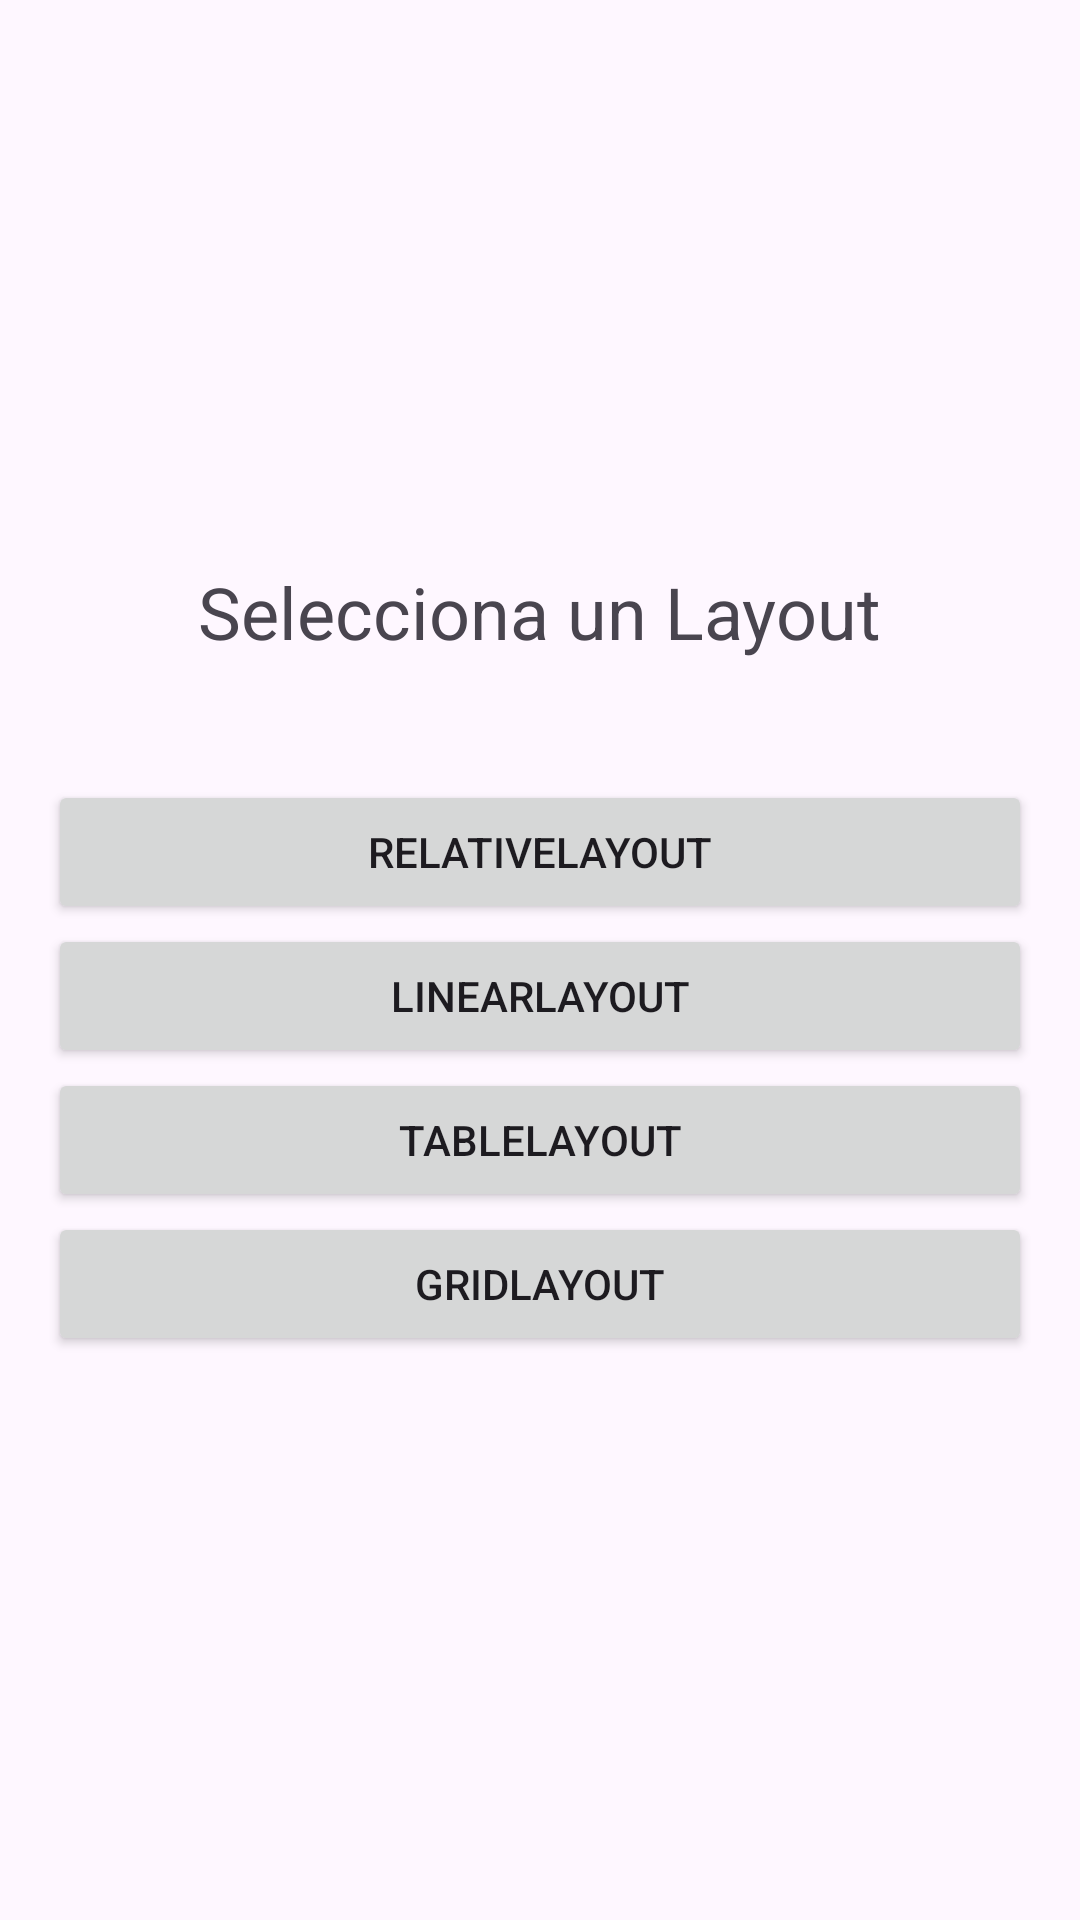

The Android layout XML behind this screen, and the referenced resources:
<!-- AndroidManifest.xml: application theme Theme.Layouts_app -->
<!-- res/layout/activity_main.xml -->
<?xml version="1.0" encoding="utf-8"?>
<LinearLayout xmlns:android="http://schemas.android.com/apk/res/android"
    android:layout_width="match_parent"
    android:layout_height="match_parent"
    android:orientation="vertical"
    android:gravity="center"
    android:padding="16dp">

    <TextView
        android:layout_width="wrap_content"
        android:layout_height="wrap_content"
        android:text="Selecciona un Layout"
        android:textSize="24sp"
        android:layout_marginBottom="40dp" />

    <Button
        android:id="@+id/btnRelativeLayout"
        android:layout_width="match_parent"
        android:layout_height="wrap_content"
        android:text="RelativeLayout" />

    <Button
        android:id="@+id/btnLinearLayout"
        android:layout_width="match_parent"
        android:layout_height="wrap_content"
        android:text="LinearLayout" />

    <Button
        android:id="@+id/btnTableLayout"
        android:layout_width="match_parent"
        android:layout_height="wrap_content"
        android:text="TableLayout" />

    <Button
        android:id="@+id/btnGridLayout"
        android:layout_width="match_parent"
        android:layout_height="wrap_content"
        android:text="GridLayout" />

</LinearLayout>
<!-- resources referenced by this layout -->
<resources>
  <style name="Theme.Layouts_app" parent="Base.Theme.Layouts_app" />
  <style name="Base.Theme.Layouts_app" parent="Theme.Material3.DayNight.NoActionBar">
          
          
      </style>
</resources>
